Labelled photos from "data_split", an image-classification folder in gaiuso33/AI-Powered-Food-Inspection. The possible labels are: fresh, stale.

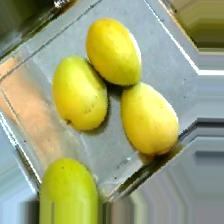
Label: fresh

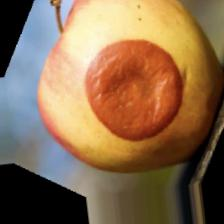
Label: stale

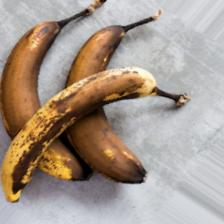
Label: stale

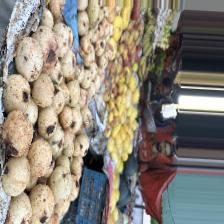
Label: fresh

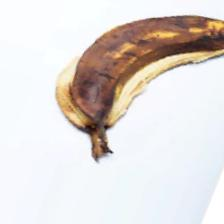
Label: stale

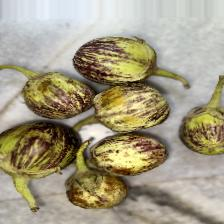
Label: fresh
